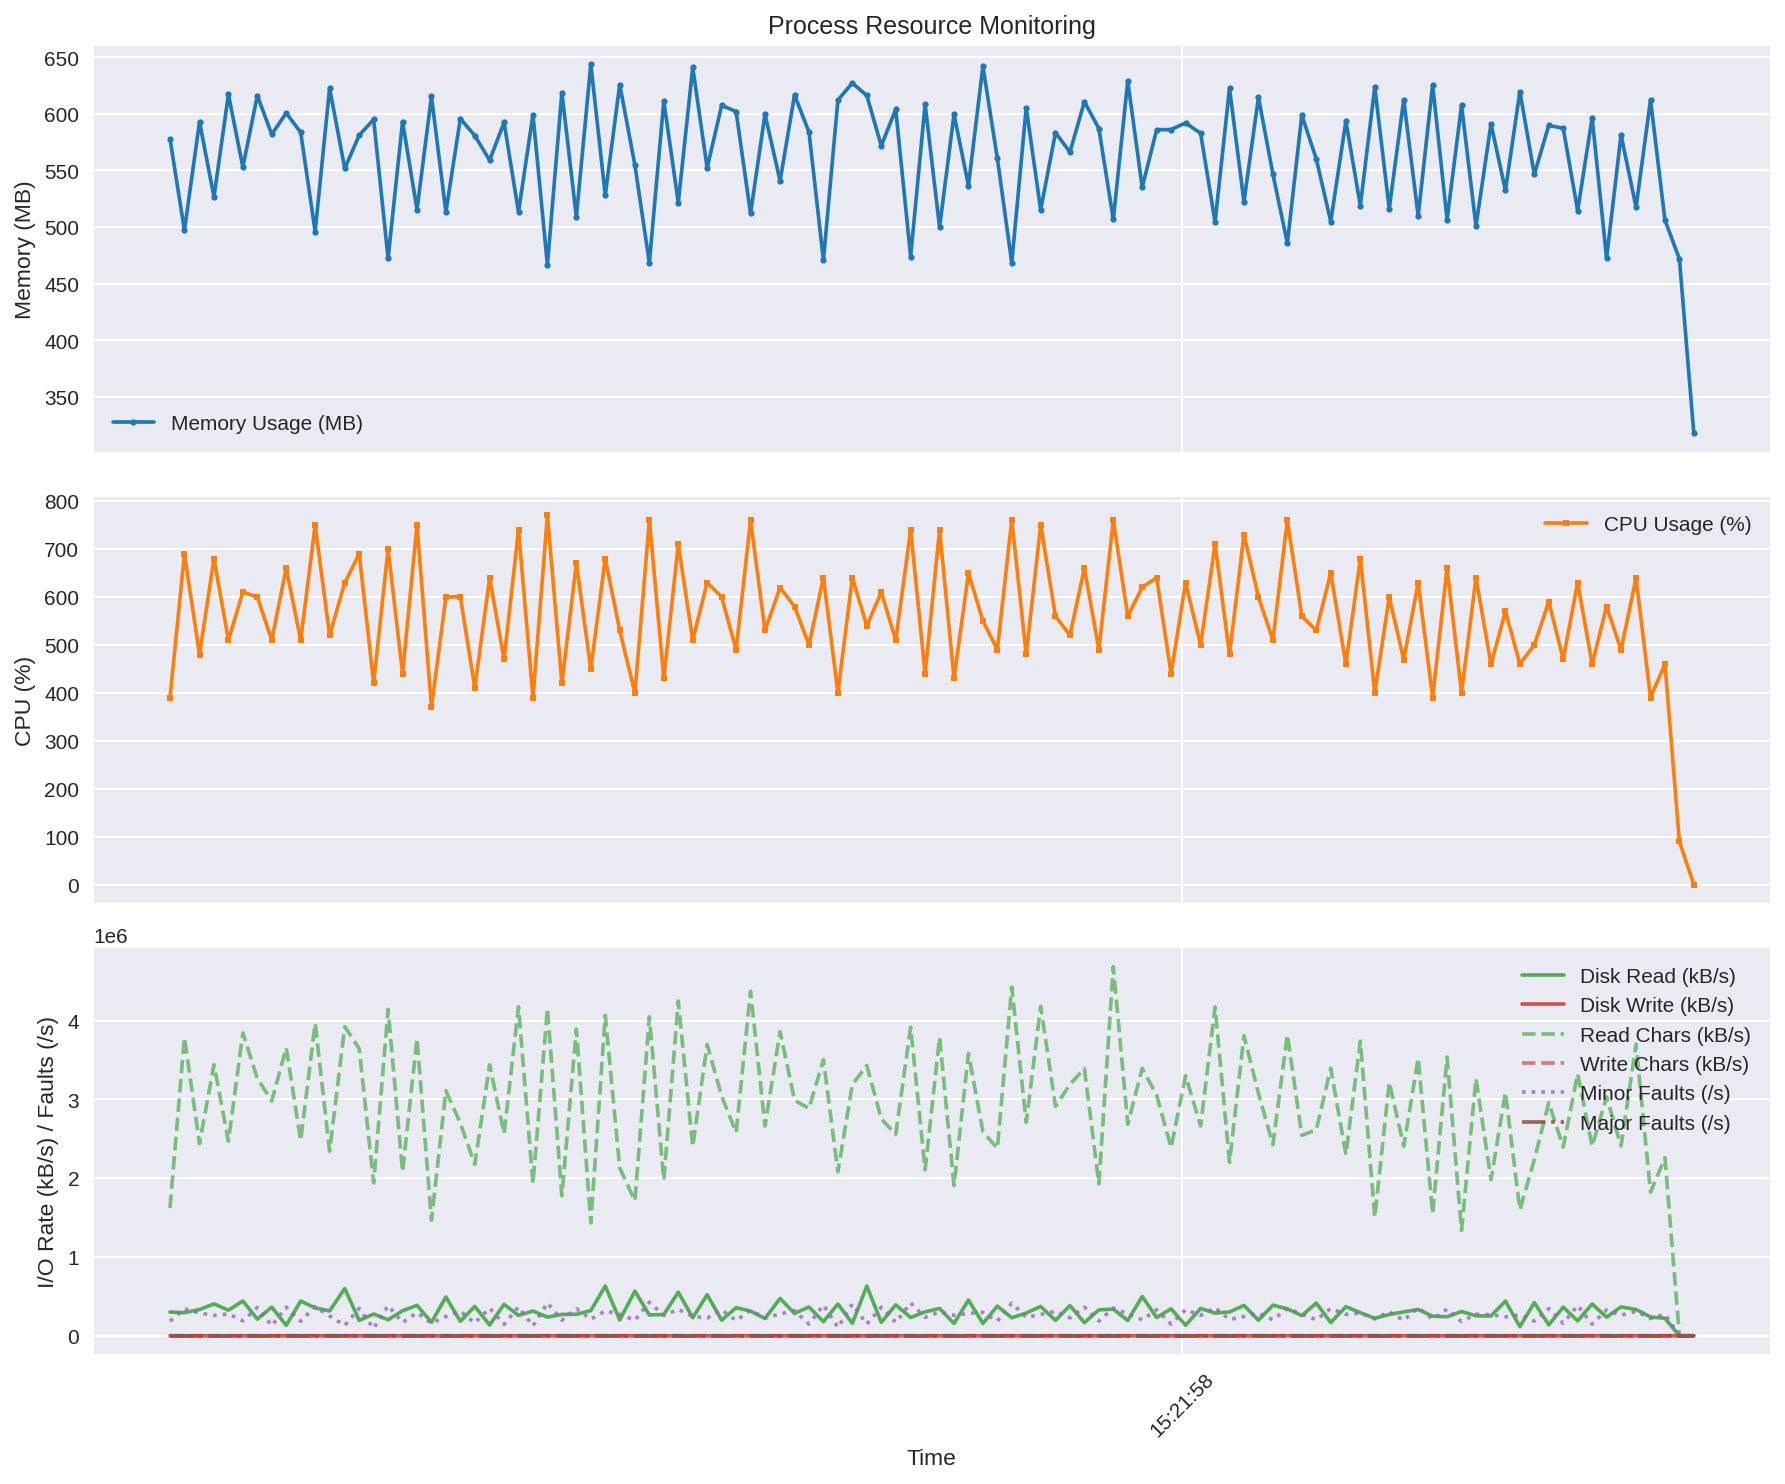

Data behind this chart, as committed beside it:
time, rss_mb, cpu_percent, read_kbs, write_kbs, read_chars_kbs, write_chars_kbs, minor_faults_s, major_faults_s
2025-09-12 15:21:50.955281, 577.9, 389.4, 301200, 0.0, 1621415, 0.0, 185950, 0.0
2025-09-12 15:21:51.056035, 497.1, 688.9, 292720, 0.0, 3786567, 0.0, 340910, 0.0
2025-09-12 15:21:51.160853, 593, 479.0, 333120, 0.0, 2438202, 0.0, 289020, 0.0
2025-09-12 15:21:51.261494, 526.6, 679.1, 404320, 0.0, 3442932, 0.0, 257810, 0.0
2025-09-12 15:21:51.362131, 617.1, 509.4, 324400, 0.0, 2470059, 0.0, 276070, 0.0
2025-09-12 15:21:51.462652, 552.9, 609.3, 440600, 0.0, 3844355, 0.0, 189390, 0.0
2025-09-12 15:21:51.563216, 616.2, 599.4, 211560, 0.0, 3267467, 0.0, 358230, 0.0
2025-09-12 15:21:51.663742, 581.9, 509.4, 362720, 0.0, 2980238, 0.0, 127770, 0.0
2025-09-12 15:21:51.764300, 600.8, 659.3, 132000, 0.0, 3656732, 0.0, 362940, 0.0
2025-09-12 15:21:51.865105, 583.6, 509.2, 440320, 0.0, 2477163, 0.0, 184530, 0.0
2025-09-12 15:21:51.965782, 496, 748.8, 354760, 0.0, 3965594, 0.0, 367830, 0.0
2025-09-12 15:21:52.066385, 622.8, 519.4, 314800, 0.0, 2343780, 0.0, 251410, 0.0
2025-09-12 15:21:52.171878, 551.8, 628.6, 600160, 0.0, 3924026, 0.0, 130770, 0.0
2025-09-12 15:21:52.272428, 581.1, 689.3, 194760, 0.0, 3646196, 0.0, 345940, 0.0
2025-09-12 15:21:52.372953, 595, 419.5, 275760, 0.0, 1938873, 0.0, 93820, 0.0
2025-09-12 15:21:52.473533, 472.4, 699.2, 203720, 0.0, 4142441, 0.0, 382960, 0.0
2025-09-12 15:21:52.574248, 593.2, 439.5, 317080, 0.0, 2082488, 0.0, 167950, 0.0
2025-09-12 15:21:52.674865, 515.5, 749.0, 386120, 0.0, 3774169, 0.0, 294020, 0.0
2025-09-12 15:21:52.775456, 615.4, 369.5, 170280, 0.0, 1467264, 0.0, 159580, 0.0
2025-09-12 15:21:52.875989, 513.4, 599.2, 491880, 0.0, 3111614, 0.0, 244650, 0.0
2025-09-12 15:21:52.976518, 595.7, 599.6, 184040, 0.0, 2699494, 0.0, 311210, 0.0
2025-09-12 15:21:53.077105, 580.8, 409.5, 372240, 0.0, 2175609, 0.0, 162280, 0.0
2025-09-12 15:21:53.180308, 559.0, 638.8, 136280, 0.0, 3439021, 0.0, 350130, 0.0
2025-09-12 15:21:53.280886, 592.4, 469.3, 398840, 0.0, 2566496, 0.0, 145130, 0.0
2025-09-12 15:21:53.381439, 513.3, 739.2, 257960, 0.0, 4177454, 0.0, 366800, 0.0
2025-09-12 15:21:53.481959, 599.4, 389.5, 313760, 0.0, 1928257, 0.0, 125110, 0.0
2025-09-12 15:21:53.582640, 466.6, 769.1, 236720, 0.0, 4155494, 0.0, 416930, 0.0
2025-09-12 15:21:53.683306, 618.8, 419.3, 270280, 0.0, 1774345, 0.0, 197680, 0.0
2025-09-12 15:21:53.784061, 509, 669.1, 272520, 0.0, 3893148, 0.0, 343970, 0.0
2025-09-12 15:21:53.884740, 643.9, 449.3, 319040, 0.0, 1432251, 0.0, 209250, 0.0
2025-09-12 15:21:53.985283, 528.2, 679.1, 631240, 0.0, 4069031, 0.0, 316330, 0.0
2025-09-12 15:21:54.085945, 625.9, 529.4, 199720, 0.0, 2129483, 0.0, 271270, 0.0
2025-09-12 15:21:54.191612, 554.8, 399.1, 566080, 0.0, 1711473, 0.0, 196710, 0.0
2025-09-12 15:21:54.292281, 468.4, 759.1, 263920, 0.0, 4047619, 0.0, 424700, 0.0
2025-09-12 15:21:54.392930, 611.4, 429.3, 269600, 0.0, 1975588, 0.0, 258980, 0.0
2025-09-12 15:21:54.493523, 521.6, 709.1, 553120, 0.0, 4249102, 0.0, 334070, 0.0
2025-09-12 15:21:54.594146, 641.2, 509.4, 228560, 0.0, 2401888, 0.0, 246410, 0.0
2025-09-12 15:21:54.694682, 552.3, 629.2, 521320, 0.0, 3697895, 0.0, 223860, 0.0
2025-09-12 15:21:54.795333, 607.4, 599.3, 197560, 0.0, 3041588, 0.0, 328690, 0.0
2025-09-12 15:21:54.896082, 602.1, 489.1, 356120, 0.0, 2579601, 0.0, 193680, 0.0
2025-09-12 15:21:54.996656, 512, 759.0, 312680, 0.0, 4374172, 0.0, 324170, 0.0
2025-09-12 15:21:55.097258, 599.7, 529.4, 218960, 0.0, 2662779, 0.0, 225080, 0.0
2025-09-12 15:21:55.202225, 540.7, 618.6, 473880, 0.0, 3860863, 0.0, 276810, 0.0
2025-09-12 15:21:55.302905, 616.8, 579.2, 283600, 0.0, 2989223, 0.0, 316350, 0.0
2025-09-12 15:21:55.403477, 583.8, 499.3, 365280, 0.0, 2885575, 0.0, 148230, 0.0
2025-09-12 15:21:55.503997, 470.6, 639.6, 178680, 0.0, 3504282, 0.0, 390160, 0.0
2025-09-12 15:21:55.604665, 612.2, 399.5, 401640, 0.0, 2080787, 0.0, 105340, 0.0
2025-09-12 15:21:55.705263, 627.2, 639.2, 157680, 0.0, 3190546, 0.0, 404330, 0.0
2025-09-12 15:21:55.805917, 616.3, 539.1, 630640, 0.0, 3431132, 0.0, 147410, 0.0
2025-09-12 15:21:55.906600, 571.8, 609.2, 170040, 0.0, 2755877, 0.0, 361510, 0.0
2025-09-12 15:21:56.007139, 603.9, 509.3, 392040, 0.0, 2555639, 0.0, 169140, 0.0
2025-09-12 15:21:56.111189, 474, 738.5, 231760, 0.0, 3917864, 0.0, 417570, 0.0
2025-09-12 15:21:56.211888, 608.5, 439.4, 302880, 0.0, 2105503, 0.0, 234020, 0.0
2025-09-12 15:21:56.312494, 499.8, 739.0, 347040, 0.0, 3786488, 0.0, 301920, 0.0
2025-09-12 15:21:56.413050, 599.7, 429.6, 155440, 0.0, 1905402, 0.0, 259700, 0.0
2025-09-12 15:21:56.513548, 536.7, 649.2, 453720, 0.0, 3584925, 0.0, 282700, 0.0
2025-09-12 15:21:56.614016, 642.1, 549.4, 156320, 0.0, 2590972, 0.0, 297500, 0.0
2025-09-12 15:21:56.714483, 560.9, 489.5, 375680, 0.0, 2378873, 0.0, 186060, 0.0
2025-09-12 15:21:56.814992, 468.4, 759.5, 228400, 0.0, 4426268, 0.0, 414210, 0.0
2025-09-12 15:21:56.915649, 605.4, 479.3, 288000, 0.0, 2708649, 0.0, 232680, 0.0
... 46 more rows
